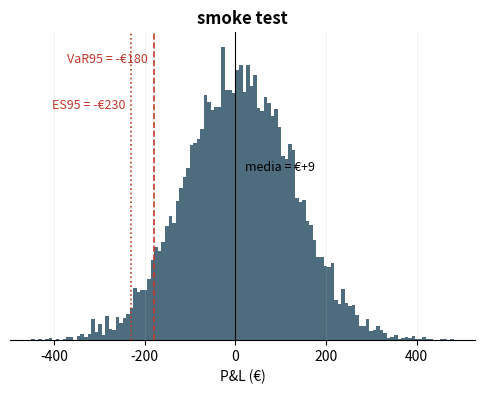

Python code for this plot: (Note: this script raises an exception after producing the figure.)
"""Tufte chart style: max data-ink ratio, direct labels, zero junkchart."""
from __future__ import annotations

import matplotlib.pyplot as plt
import numpy as np
import pandas as pd

PALETTE = ["#2E5266", "#C0392B", "#7A9E7E", "#8E6C8A", "#B8860B", "#5D6D7E"]


def tufte_style() -> None:
    plt.rcParams.update({
        "figure.facecolor": "white", "axes.facecolor": "white",
        "axes.spines.top": False, "axes.spines.right": False,
        "axes.grid": True, "grid.alpha": 0.25, "grid.linewidth": 0.5,
        "axes.prop_cycle": plt.cycler(color=PALETTE),
        "font.size": 10, "axes.titlesize": 12, "axes.titleweight": "bold",
        "legend.frameon": False, "figure.dpi": 110,
    })


def direct_label_lines(ax: plt.Axes, df: pd.DataFrame) -> None:
    for i, col in enumerate(df.columns):
        s = df[col].dropna()
        ax.annotate(col, (s.index[-1], s.iloc[-1]), xytext=(6, 0),
                    textcoords="offset points", va="center", fontsize=9,
                    color=PALETTE[i % len(PALETTE)], fontweight="bold")


def corr_heatmap(ax: plt.Axes, corr: pd.DataFrame, title: str) -> None:
    n = len(corr)
    im = ax.imshow(corr.values, cmap="RdBu_r", vmin=-1, vmax=1)
    ax.set_xticks(range(n), corr.columns, rotation=45, ha="right")
    ax.set_yticks(range(n), corr.index)
    for i in range(n):
        for j in range(n):
            v = corr.values[i, j]
            ax.text(j, i, f"{v:.2f}", ha="center", va="center", fontsize=8,
                    color="white" if abs(v) > 0.6 else "black")
    ax.set_title(title)
    ax.grid(False)
    plt.colorbar(im, ax=ax, shrink=0.8)


def pnl_distribution(ax: plt.Axes, pnl: np.ndarray, var95: float, es95: float, title: str) -> None:
    ax.hist(pnl, bins=120, color=PALETTE[0], alpha=0.85, edgecolor="none")
    ax.axvline(0, color="black", lw=0.8)
    ax.axvline(-var95, color=PALETTE[1], lw=1.2, ls="--")
    ax.axvline(-es95, color=PALETTE[1], lw=1.2, ls=":")
    ymax = ax.get_ylim()[1]
    ax.annotate(f"VaR95 = -€{var95:.0f}", (-var95, ymax * 0.9), fontsize=9, color=PALETTE[1], ha="right", xytext=(-4, 0), textcoords="offset points")
    ax.annotate(f"ES95 = -€{es95:.0f}", (-es95, ymax * 0.75), fontsize=9, color=PALETTE[1], ha="right", xytext=(-4, 0), textcoords="offset points")
    ax.annotate(f"media = €{pnl.mean():+.0f}", (pnl.mean(), ymax * 0.55), fontsize=9, ha="left", xytext=(4, 0), textcoords="offset points")
    ax.set_title(title)
    ax.set_xlabel("P&L (€)")
    ax.set_yticks([])
    ax.spines["left"].set_visible(False)


if __name__ == "__main__":
    tufte_style()
    fig, ax = plt.subplots(figsize=(6, 4))
    rng = np.random.default_rng(1)
    pnl_distribution(ax, rng.normal(10, 120, 10000), 180.0, 230.0, "smoke test")
    fig.savefig("/tmp/viz_smoke.png", bbox_inches="tight")
    print("TEST OK — /tmp/viz_smoke.png")
